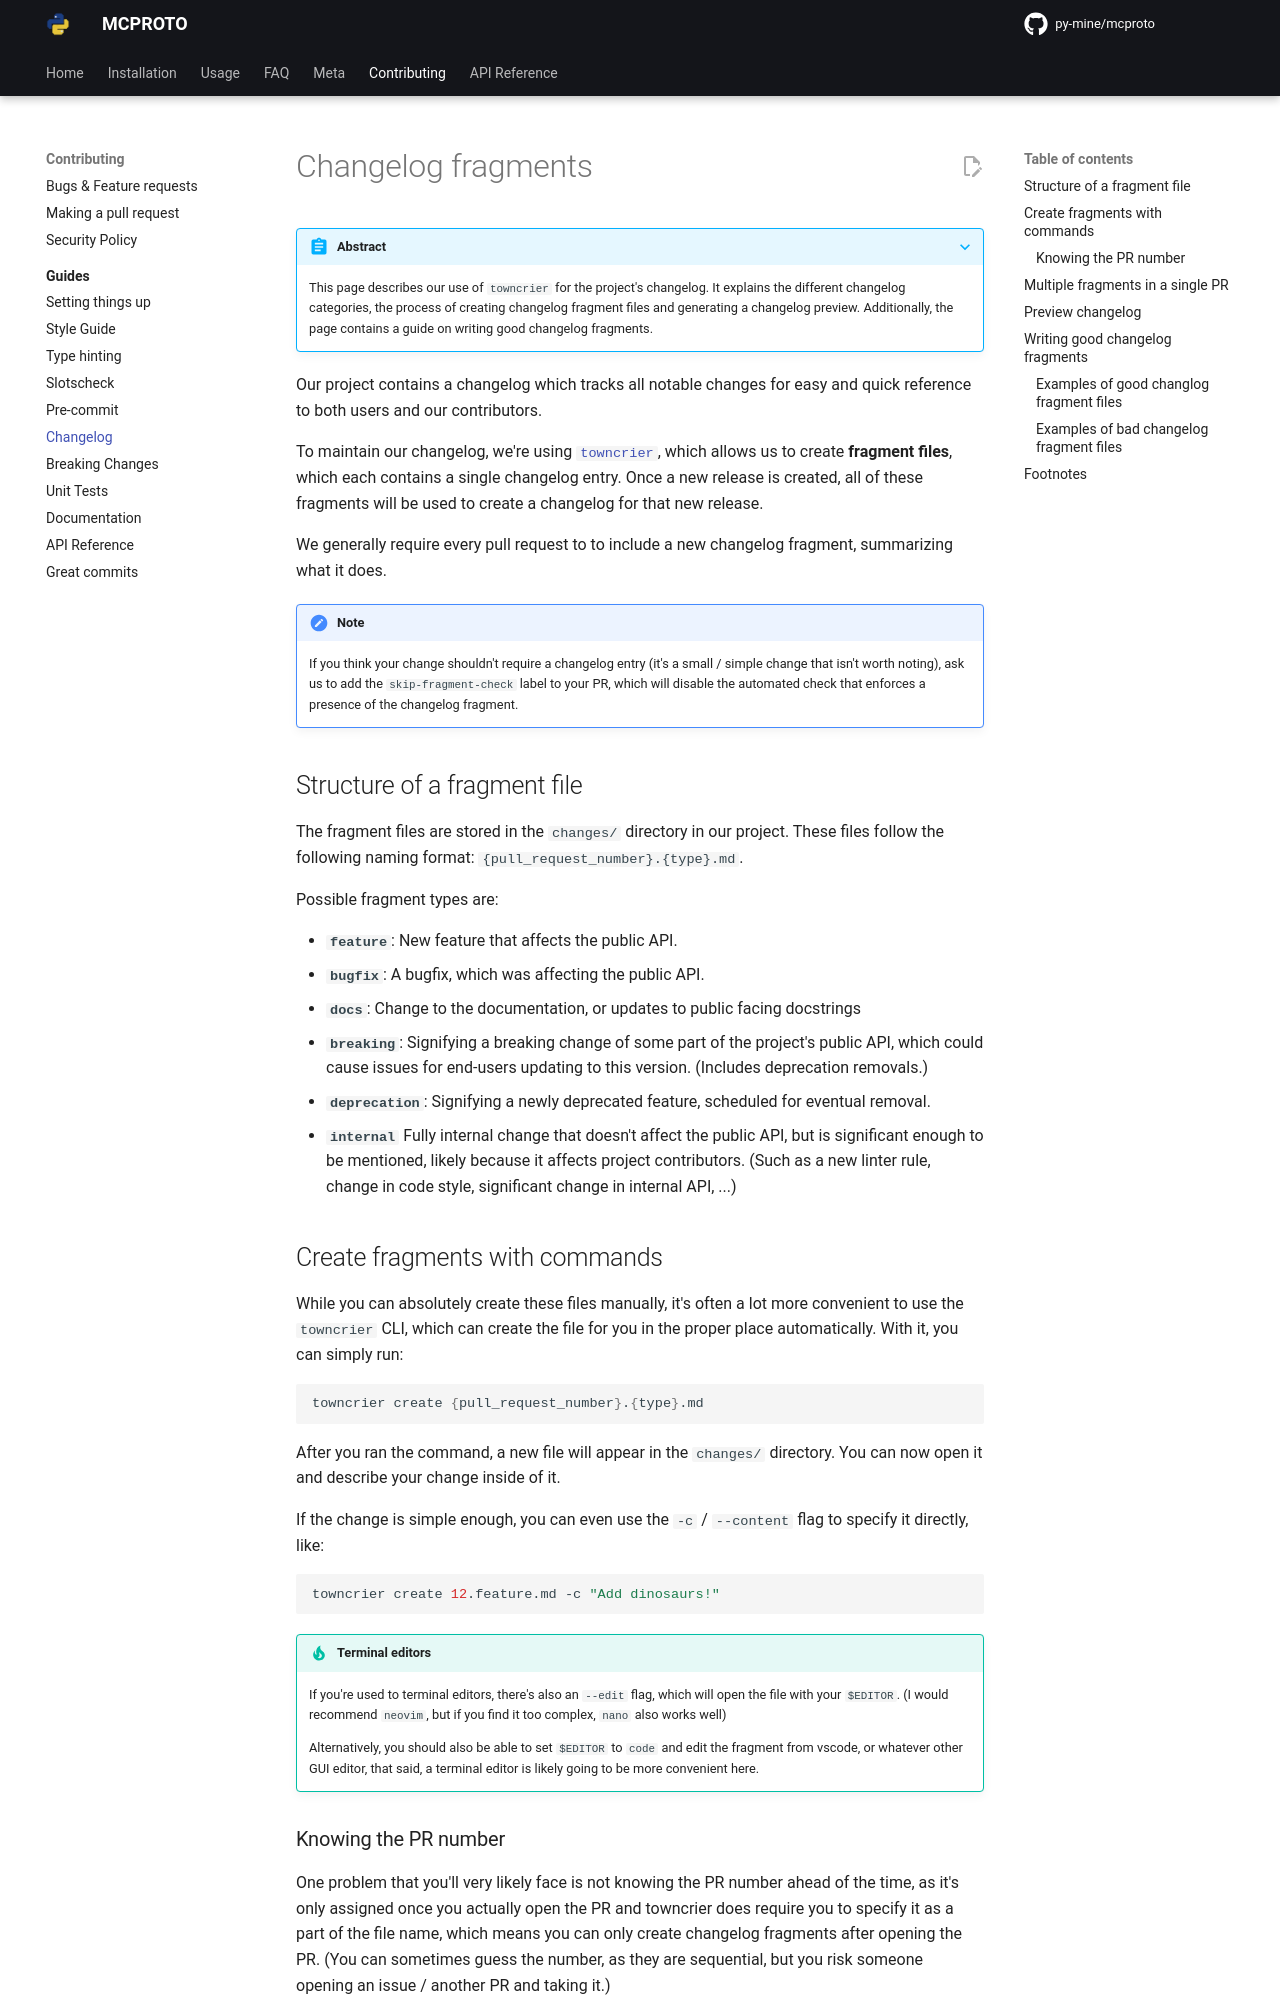

repository: py-mine/mcproto · page: latest/contributing/guides/changelog/index.html · generator: mkdocs

# Changelog fragments

???+ abstract

    This page describes our use of `towncrier` for the project's changelog. It explains the different changelog
    categories, the process of creating changelog fragment files and generating a changelog preview. Additionally, the
    page contains a guide on writing good changelog fragments.

Our project contains a changelog which tracks all notable changes for easy and quick reference to both users and our
contributors.

To maintain our changelog, we're using [`towncrier`][towncrier], which allows us to create **fragment files**, which
each contains a single changelog entry. Once a new release is created, all of these fragments will be used to create a
changelog for that new release.

We generally require every pull request to to include a new changelog fragment, summarizing what it does.

!!! note

    If you think your change shouldn't require a changelog entry (it's a small / simple change that isn't worth
    noting), ask us to add the `skip-fragment-check` label to your PR, which will disable the automated check that
    enforces a presence of the changelog fragment.

## Structure of a fragment file

The fragment files are stored in the `changes/` directory in our project. These files follow the following naming
format: `{pull_request_number}.{type}.md`.

Possible fragment types are:

- **`feature`**: New feature that affects the public API.
- **`bugfix`**: A bugfix, which was affecting the public API.
- **`docs`**: Change to the documentation, or updates to public facing docstrings
- **`breaking`**: Signifying a breaking change of some part of the project's public API, which could cause issues for
  end-users updating to this version. (Includes deprecation removals.)
- **`deprecation`**: Signifying a newly deprecated feature, scheduled for eventual removal.
- **`internal`** Fully internal change that doesn't affect the public API, but is significant enough to be mentioned,
  likely because it affects project contributors. (Such as a new linter rule, change in code style, significant change
  in internal API, ...)

## Create fragments with commands

While you can absolutely create these files manually, it's often a lot more convenient to use the `towncrier` CLI,
which can create the file for you in the proper place automatically. With it, you can simply run:

```bash
towncrier create {pull_request_number}.{type}.md
```

After you ran the command, a new file will appear in the `changes/` directory. You can now open it and describe your
change inside of it.

If the change is simple enough, you can even use the `-c` / `--content` flag to specify it directly, like:

```bash
towncrier create 12.feature.md -c "Add dinosaurs!"
```

!!! tip "Terminal editors"

    If you're used to terminal editors, there's also an `--edit` flag, which will open the file with your
    `$EDITOR`. (I would recommend `neovim`, but if you find it too complex, `nano` also works well)

    Alternatively, you should also be able to set `$EDITOR` to `code` and edit the fragment from vscode, or
    whatever other GUI editor, that said, a terminal editor is likely going to be more convenient here.
